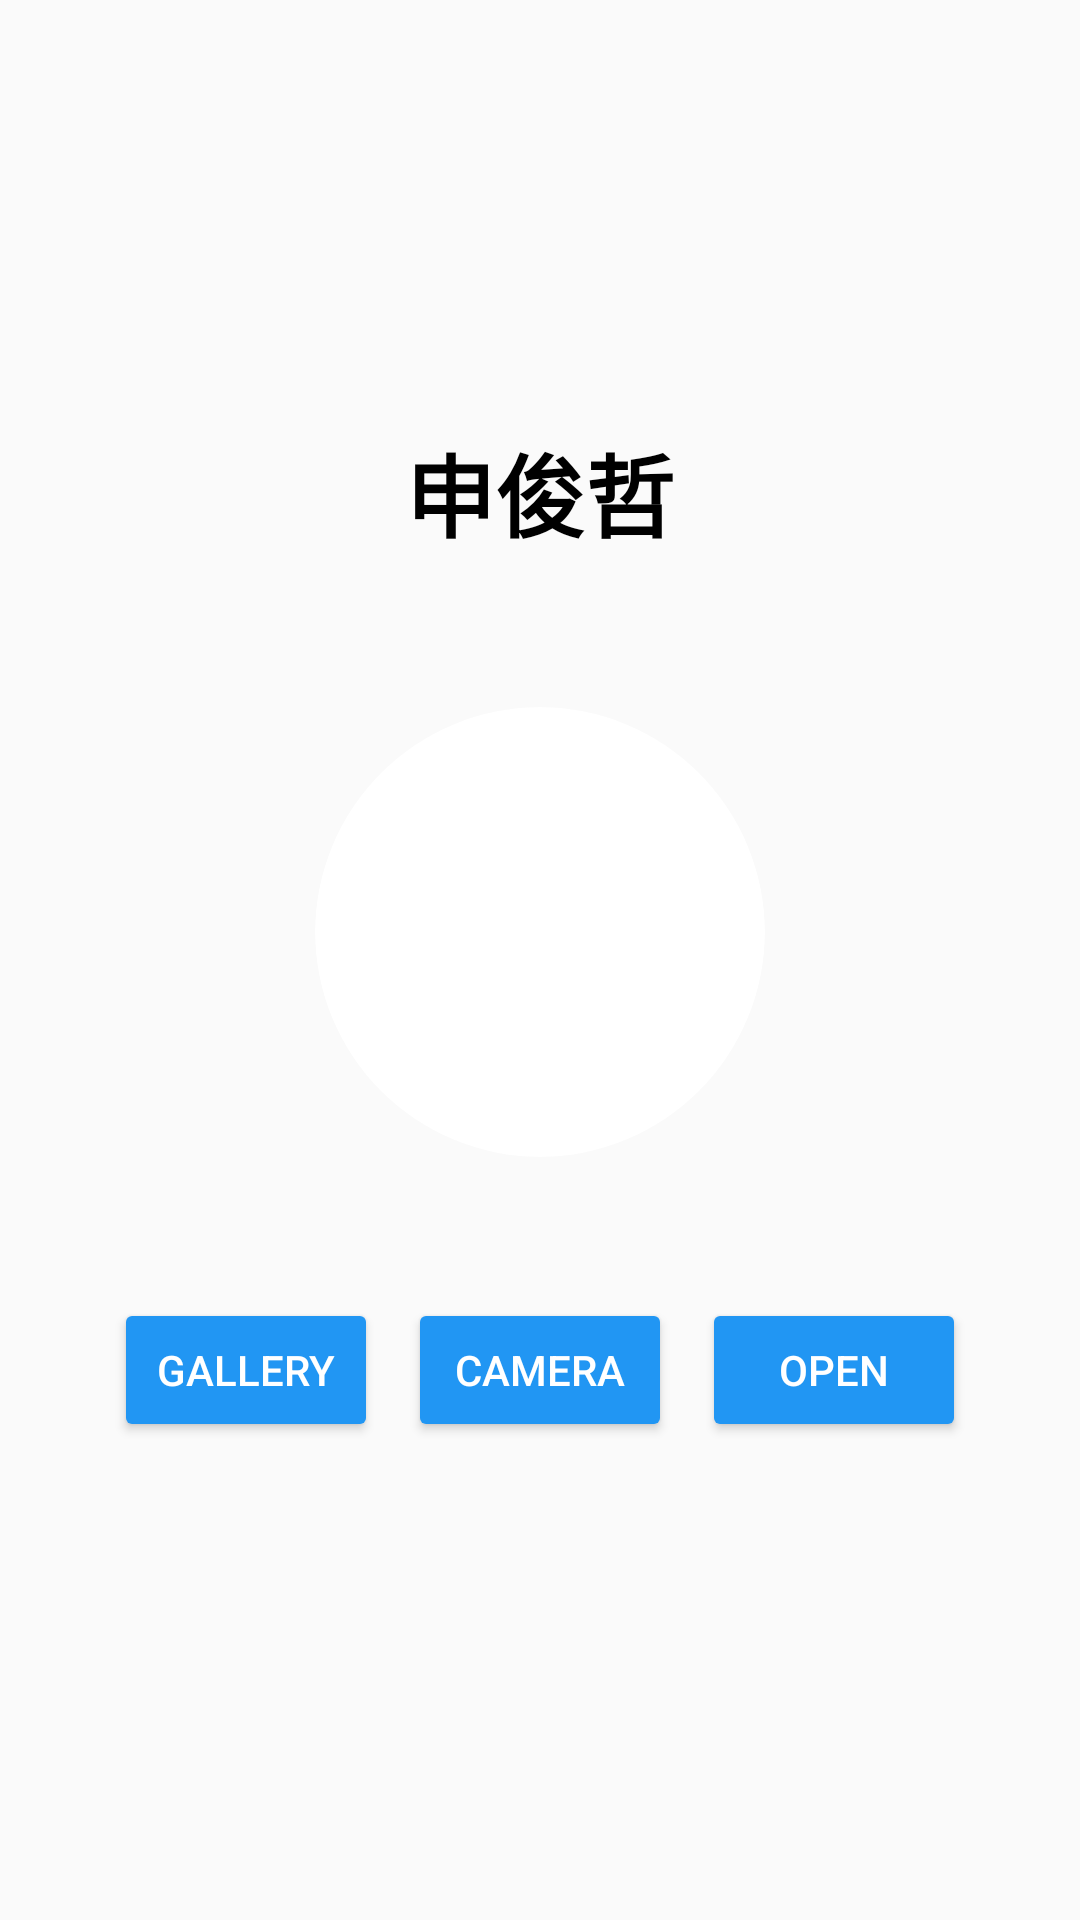

This screen was rendered from an Android layout file. Write that file and the resources it references.
<!-- AndroidManifest.xml: application theme Theme.Final_project -->
<!-- res/layout/activity_main.xml -->
<?xml version="1.0" encoding="utf-8"?>
<LinearLayout xmlns:android="http://schemas.android.com/apk/res/android"
    xmlns:app="http://schemas.android.com/apk/res-auto"
    xmlns:tools="http://schemas.android.com/tools"
    android:layout_width="match_parent"
    android:layout_height="match_parent"
    tools:context=".MainActivity"
    android:orientation="vertical"
    android:gravity="center">
    <TextView
        android:layout_width="wrap_content"
        android:layout_height="wrap_content"
        android:text="申俊哲"
        android:textStyle="bold"
        android:textSize="30dp"
        android:textColor="@color/black"
        android:layout_marginBottom="50dp"/>
    <androidx.cardview.widget.CardView
        android:layout_width="150dp"
        android:layout_height="150dp"
        app:cardCornerRadius="75dp"
        app:cardElevation="0dp">
        <ImageView
            android:layout_width="match_parent"
            android:layout_height="match_parent"
            android:src="@drawable/user_basic"
            android:scaleType="centerCrop"
            android:id="@+id/userImageView"/>
    </androidx.cardview.widget.CardView>
    <LinearLayout
        android:layout_width="match_parent"
        android:layout_height="wrap_content"
        android:orientation="horizontal"
        android:gravity="center"
        android:padding="17dp"
        android:layout_marginTop="30dp">
        <Button
            android:layout_width="wrap_content"
            android:layout_height="wrap_content"
            android:text="gallery"
            android:textColor="@color/white"
            android:backgroundTint="#2196f3"
            android:id="@+id/galleryButton"/>
        <Button
            android:layout_width="wrap_content"
            android:layout_height="wrap_content"
            android:text="camera"
            android:backgroundTint="#2196f3"
            android:textColor="@color/white"
            android:id="@+id/cameraButton"
            android:layout_marginLeft="10dp"/>
        <Button
            android:layout_width="wrap_content"
            android:layout_height="wrap_content"
            android:textColor="@color/white"
            android:text="open"
            android:backgroundTint="#2196f3"
            android:id="@+id/startButton"
            android:layout_marginLeft="10dp"/>
    </LinearLayout>

</LinearLayout>
<!-- resources referenced by this layout -->
<resources>
  <style name="Theme.Final_project" parent="Theme.AppCompat.Light">
  
          
          <item name="colorPrimary">#bbdefb</item>
          <item name="colorPrimaryVariant">@color/purple_700</item>
          <item name="colorOnPrimary">@color/black</item>
          
          <item name="colorSecondary">@color/teal_200</item>
          <item name="colorSecondaryVariant">@color/teal_700</item>
          <item name="colorOnSecondary">#bbdefb</item>
          
          <item name="android:statusBarColor" tools:targetApi="l">?attr/colorPrimaryVariant</item>
          
      </style>
  <!-- not gathered from this repository: default colours our renderer supplied (Android Studio template values) -->
  <color name="purple_700">#FF3700B3</color>
  <color name="teal_200">#FF03DAC5</color>
  <color name="teal_700">#FF018786</color>
  <color name="black">#FF000000</color>
  <color name="white">#FFFFFFFF</color>
</resources>
